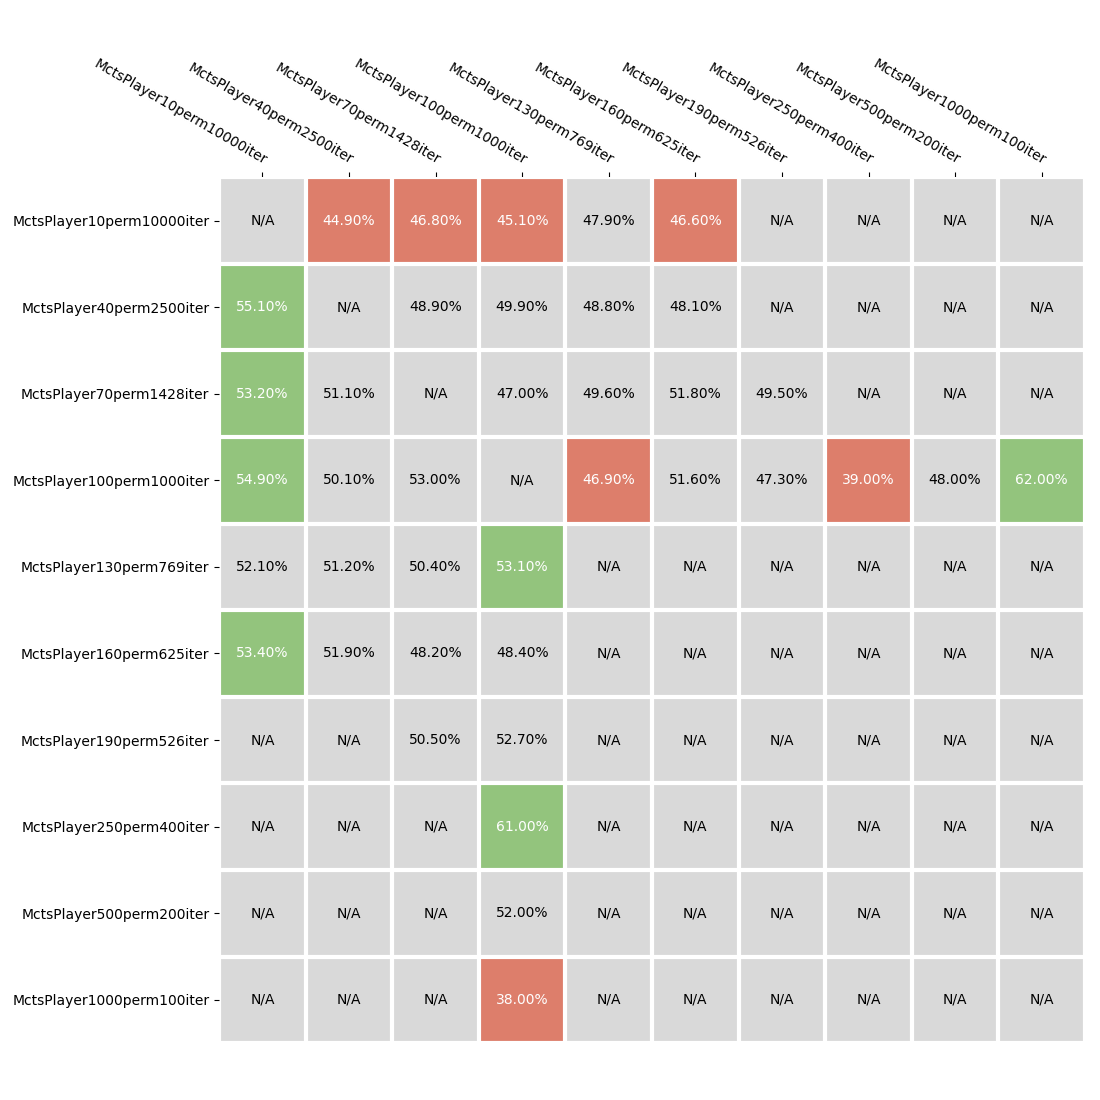

Source data for this figure (header and first rows):
player_one, player_two, bummerls_one, bummerls_two, games_one, games_two, game_points_one, game_points_two, trick_points_one, trick_points_two
MctsPlayer10perm10000iter, MctsPlayer70perm1428iter, 468, 532, 2904, 3024, 5219, 5566, 304450, 308652
MctsPlayer40perm2500iter, MctsPlayer10perm10000iter, 551, 449, 2968, 2772, 5517, 5092, 299716, 290744
MctsPlayer70perm1428iter, MctsPlayer40perm2500iter, 511, 489, 3069, 3049, 5476, 5407, 318219, 316648
MctsPlayer100perm1000iter, MctsPlayer10perm10000iter, 549, 451, 3049, 2877, 5539, 5143, 308841, 304186
MctsPlayer100perm1000iter, MctsPlayer40perm2500iter, 501, 499, 3070, 3003, 5443, 5348, 316864, 314770
MctsPlayer100perm1000iter, MctsPlayer70perm1428iter, 530, 470, 3057, 2952, 5474, 5182, 314682, 310477
MctsPlayer130perm769iter, MctsPlayer100perm1000iter, 531, 469, 3133, 3015, 5482, 5308, 323739, 317210
MctsPlayer130perm769iter, MctsPlayer10perm10000iter, 521, 479, 2978, 2900, 5477, 5234, 303956, 303331
MctsPlayer130perm769iter, MctsPlayer40perm2500iter, 512, 488, 3099, 3030, 5450, 5355, 320659, 318392
MctsPlayer130perm769iter, MctsPlayer70perm1428iter, 504, 496, 3154, 3082, 5488, 5400, 327593, 324247
MctsPlayer160perm625iter, MctsPlayer10perm10000iter, 534, 466, 3049, 2894, 5583, 5201, 308992, 305459
MctsPlayer160perm625iter, MctsPlayer100perm1000iter, 484, 516, 3041, 3083, 5355, 5392, 317783, 320745
MctsPlayer160perm625iter, MctsPlayer70perm1428iter, 482, 518, 3080, 3074, 5321, 5455, 320711, 322097
MctsPlayer160perm625iter, MctsPlayer40perm2500iter, 519, 481, 3079, 2981, 5475, 5268, 315790, 313371
MctsPlayer190perm526iter, MctsPlayer100perm1000iter, 527, 473, 3099, 2999, 5445, 5236, 320007, 315453
MctsPlayer190perm526iter, MctsPlayer70perm1428iter, 505, 495, 3088, 3078, 5383, 5359, 322596, 322818
MctsPlayer250perm400iter, MctsPlayer100perm1000iter, 61, 39, 349, 283, 598, 485, 34483, 32171
MctsPlayer500perm200iter, MctsPlayer100perm1000iter, 52, 48, 343, 305, 576, 527, 34484, 33526
MctsPlayer1000perm100iter, MctsPlayer100perm1000iter, 38, 62, 287, 336, 478, 575, 32268, 33915
